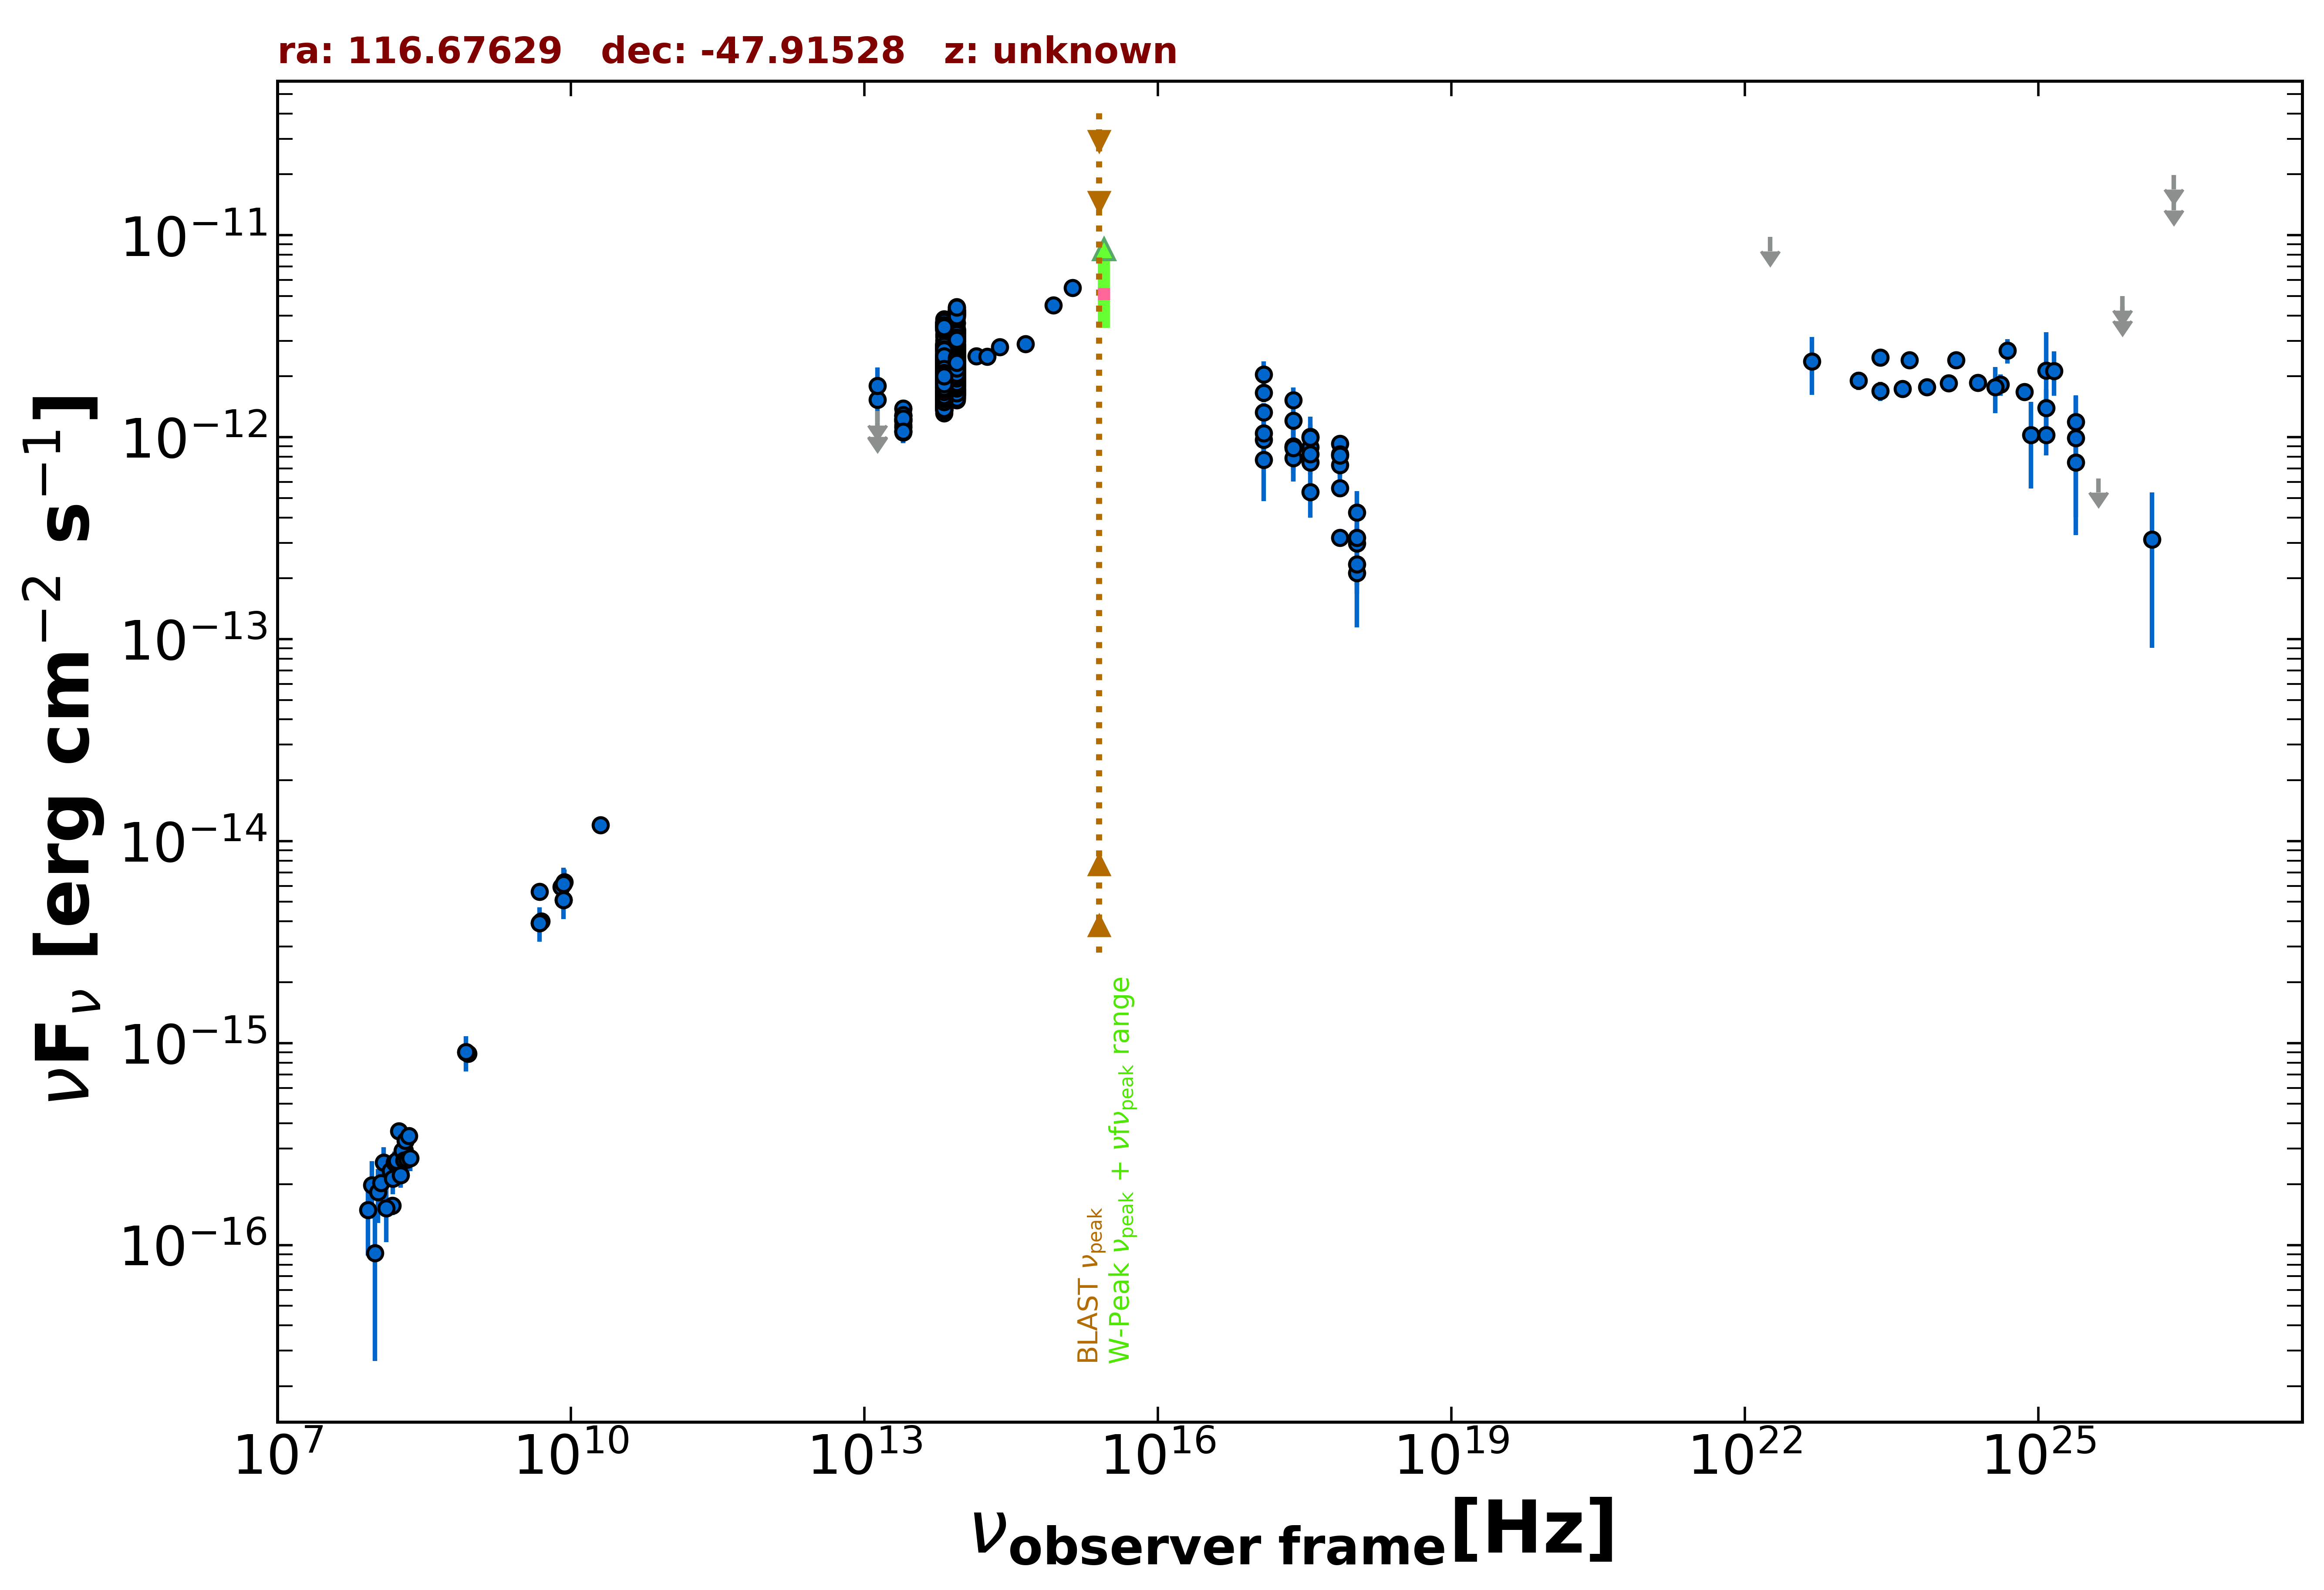

The table this chart was drawn from, first rows:
freq., flux, err_flux, MJD_start, MJD_end, flag, catalog, reference
8.870e+08, 8.852e-16, 6.655e-17, 55000, 55000, , RACS, Hale et al. 2021  PASA  38  e058
8.430e+08, 8.995e-16, 2.865e-17, 55000, 55000, , SUMSS, Manch et al. 2003  MNRAS  342  1117
2.418e+17, 8.996e-13, 2.164e-13, 55000, 55000, , RASS, Boller et al. 2016  A&A  103  1
2.418e+17, 1.206e-12, 1.250e-13, 54874, 57828, , 1OUSX, Giommi et al. in preparation
1.209e+17, 1.662e-12, 1.730e-13, 54874, 57828, , 1OUSX, Giommi et al. in preparation
3.627e+17, 7.496e-13, 7.700e-14, 54874, 57828, , 1OUSX, Giommi et al. in preparation
7.253e+17, 3.179e-13, 2.180e-14, 54874, 57828, , 1OUSX, Giommi et al. in preparation
1.088e+18, 2.128e-13, 4.530e-14, 54874, 57828, , 1OUSX, Giommi et al. in preparation
7.253e+17, 9.281e-13, 6.775e-14, 55000, 55000, , 2SXPS, Evans et al. 2020  ApJS  247  54
1.209e+17, 1.327e-12, 1.460e-13, 55000, 55000, , 2SXPS, Evans et al. 2020  ApJS  247  54
3.627e+17, 8.904e-13, 9.705e-14, 55000, 55000, , 2SXPS, Evans et al. 2020  ApJS  247  54
1.088e+18, 2.983e-13, 6.980e-14, 55000, 55000, , 2SXPS, Evans et al. 2020  ApJS  247  54
1.500e+08, 1.565e-16, 1.620e-17, 55000, 55000, , TGSS150, Intema et al. 2017  A&A  598  A781
5.000e+09, 4.000e-15, 2.000e-16, 55000, 55000, , AT20G, Murphy et al. 2010  MNRAS  402  2403
8.000e+09, 5.920e-15, 3.200e-16, 55000, 55000, , AT20G, Murphy et al. 2010  MNRAS  402  2403
2.000e+10, 1.200e-14, 8.000e-16, 55000, 55000, , AT20G, Murphy et al. 2010  MNRAS  402  2403
4.800e+09, 3.936e-15, 3.360e-16, 55000, 55000, , ATPMN, McConnell et al. 2012  MNRAS  422  1527
8.600e+09, 6.278e-15, 9.460e-16, 55000, 55000, , ATPMN, McConnell et al. 2012  MNRAS  422  1527
8.400e+09, 5.124e-15, 0.000e+00, 55000, 55000, , CRATES, Healey et al. 2007  ApJS  171  61
4.800e+09, 5.616e-15, 4.800e-16, 55000, 55000, , PMN, Griffith et al. 1993-1996  VizieR  VIII/…
1.389e+14, 2.512e-12, 1.460e-13, 55000, 55000, , 2MASS, Skrutskie et al. 2006  AJ  131  1163
1.804e+14, 2.500e-12, 2.050e-13, 55000, 55000, , 2MASS, Skrutskie et al. 2006  AJ  131  1163
2.427e+14, 2.795e-12, 1.520e-13, 55000, 55000, , 2MASS, Skrutskie et al. 2006  AJ  131  1163
8.817e+13, 2.255e-12, 4.500e-15, 55000, 55000, , UNWISE, Schlafly et al. 2019  ApJS  240  30
6.517e+13, 1.918e-12, 5.000e-15, 55000, 55000, , UNWISE, Schlafly et al. 2019  ApJS  240  30
8.817e+13, 2.198e-12, 4.650e-14, 55000, 55000, , WISE, Wright et al. 2010  AJ  140  1868
6.517e+13, 1.944e-12, 3.750e-14, 55000, 55000, , WISE, Wright et al. 2010  AJ  140  1868
2.498e+13, 1.208e-12, 3.900e-14, 55000, 55000, , WISE, Wright et al. 2010  AJ  140  1868
1.363e+13, 1.034e-12, 1.124e-13, 55000, 55000, , WISE, Wright et al. 2010  AJ  140  1868
8.817e+13, 1.815e-12, 4.850e-14, 56784, 56784, , NEOWISE, Mainzer et al. 2014  ApJ  792  30
6.517e+13, 1.412e-12, 4.950e-14, 56784, 56784, , NEOWISE, Mainzer et al. 2014  ApJ  792  30
8.817e+13, 1.649e-12, 5.000e-14, 56783, 56783, , NEOWISE, Mainzer et al. 2014  ApJ  792  30
6.517e+13, 1.397e-12, 6.400e-14, 56783, 56783, , NEOWISE, Mainzer et al. 2014  ApJ  792  30
8.817e+13, 1.857e-12, 4.600e-14, 56783, 56783, , NEOWISE, Mainzer et al. 2014  ApJ  792  30
6.517e+13, 1.496e-12, 5.100e-14, 56783, 56783, , NEOWISE, Mainzer et al. 2014  ApJ  792  30
8.817e+13, 1.646e-12, 4.400e-14, 56784, 56784, , NEOWISE, Mainzer et al. 2014  ApJ  792  30
6.517e+13, 1.369e-12, 4.800e-14, 56784, 56784, , NEOWISE, Mainzer et al. 2014  ApJ  792  30
8.817e+13, 1.645e-12, 4.550e-14, 56784, 56784, , NEOWISE, Mainzer et al. 2014  ApJ  792  30
6.517e+13, 1.457e-12, 6.550e-14, 56784, 56784, , NEOWISE, Mainzer et al. 2014  ApJ  792  30
8.817e+13, 1.595e-12, 4.600e-14, 56783, 56783, , NEOWISE, Mainzer et al. 2014  ApJ  792  30
6.517e+13, 1.524e-12, 6.600e-14, 56783, 56783, , NEOWISE, Mainzer et al. 2014  ApJ  792  30
8.817e+13, 1.711e-12, 4.900e-14, 56783, 56783, , NEOWISE, Mainzer et al. 2014  ApJ  792  30
6.517e+13, 1.416e-12, 5.500e-14, 56783, 56783, , NEOWISE, Mainzer et al. 2014  ApJ  792  30
8.817e+13, 1.597e-12, 4.450e-14, 56784, 56784, , NEOWISE, Mainzer et al. 2014  ApJ  792  30
6.517e+13, 1.421e-12, 5.100e-14, 56784, 56784, , NEOWISE, Mainzer et al. 2014  ApJ  792  30
8.817e+13, 1.629e-12, 4.200e-14, 56782, 56782, , NEOWISE, Mainzer et al. 2014  ApJ  792  30
6.517e+13, 1.442e-12, 4.650e-14, 56782, 56782, , NEOWISE, Mainzer et al. 2014  ApJ  792  30
8.817e+13, 1.637e-12, 4.350e-14, 56784, 56784, , NEOWISE, Mainzer et al. 2014  ApJ  792  30
6.517e+13, 1.456e-12, 4.950e-14, 56784, 56784, , NEOWISE, Mainzer et al. 2014  ApJ  792  30
8.817e+13, 1.667e-12, 4.300e-14, 56784, 56784, , NEOWISE, Mainzer et al. 2014  ApJ  792  30
6.517e+13, 1.438e-12, 5.050e-14, 56784, 56784, , NEOWISE, Mainzer et al. 2014  ApJ  792  30
8.817e+13, 1.664e-12, 5.650e-14, 56784, 56784, , NEOWISE, Mainzer et al. 2014  ApJ  792  30
6.517e+13, 1.419e-12, 7.200e-14, 56784, 56784, , NEOWISE, Mainzer et al. 2014  ApJ  792  30
8.817e+13, 1.674e-12, 4.500e-14, 56784, 56784, , NEOWISE, Mainzer et al. 2014  ApJ  792  30
6.517e+13, 1.376e-12, 6.250e-14, 56784, 56784, , NEOWISE, Mainzer et al. 2014  ApJ  792  30
8.817e+13, 1.798e-12, 4.500e-14, 56783, 56783, , NEOWISE, Mainzer et al. 2014  ApJ  792  30
6.517e+13, 1.360e-12, 4.750e-14, 56783, 56783, , NEOWISE, Mainzer et al. 2014  ApJ  792  30
8.817e+13, 1.672e-12, 5.500e-14, 56783, 56783, , NEOWISE, Mainzer et al. 2014  ApJ  792  30
6.517e+13, 1.399e-12, 4.900e-14, 56783, 56783, , NEOWISE, Mainzer et al. 2014  ApJ  792  30
8.817e+13, 1.627e-12, 4.500e-14, 56784, 56784, , NEOWISE, Mainzer et al. 2014  ApJ  792  30
... 1,258 more rows
